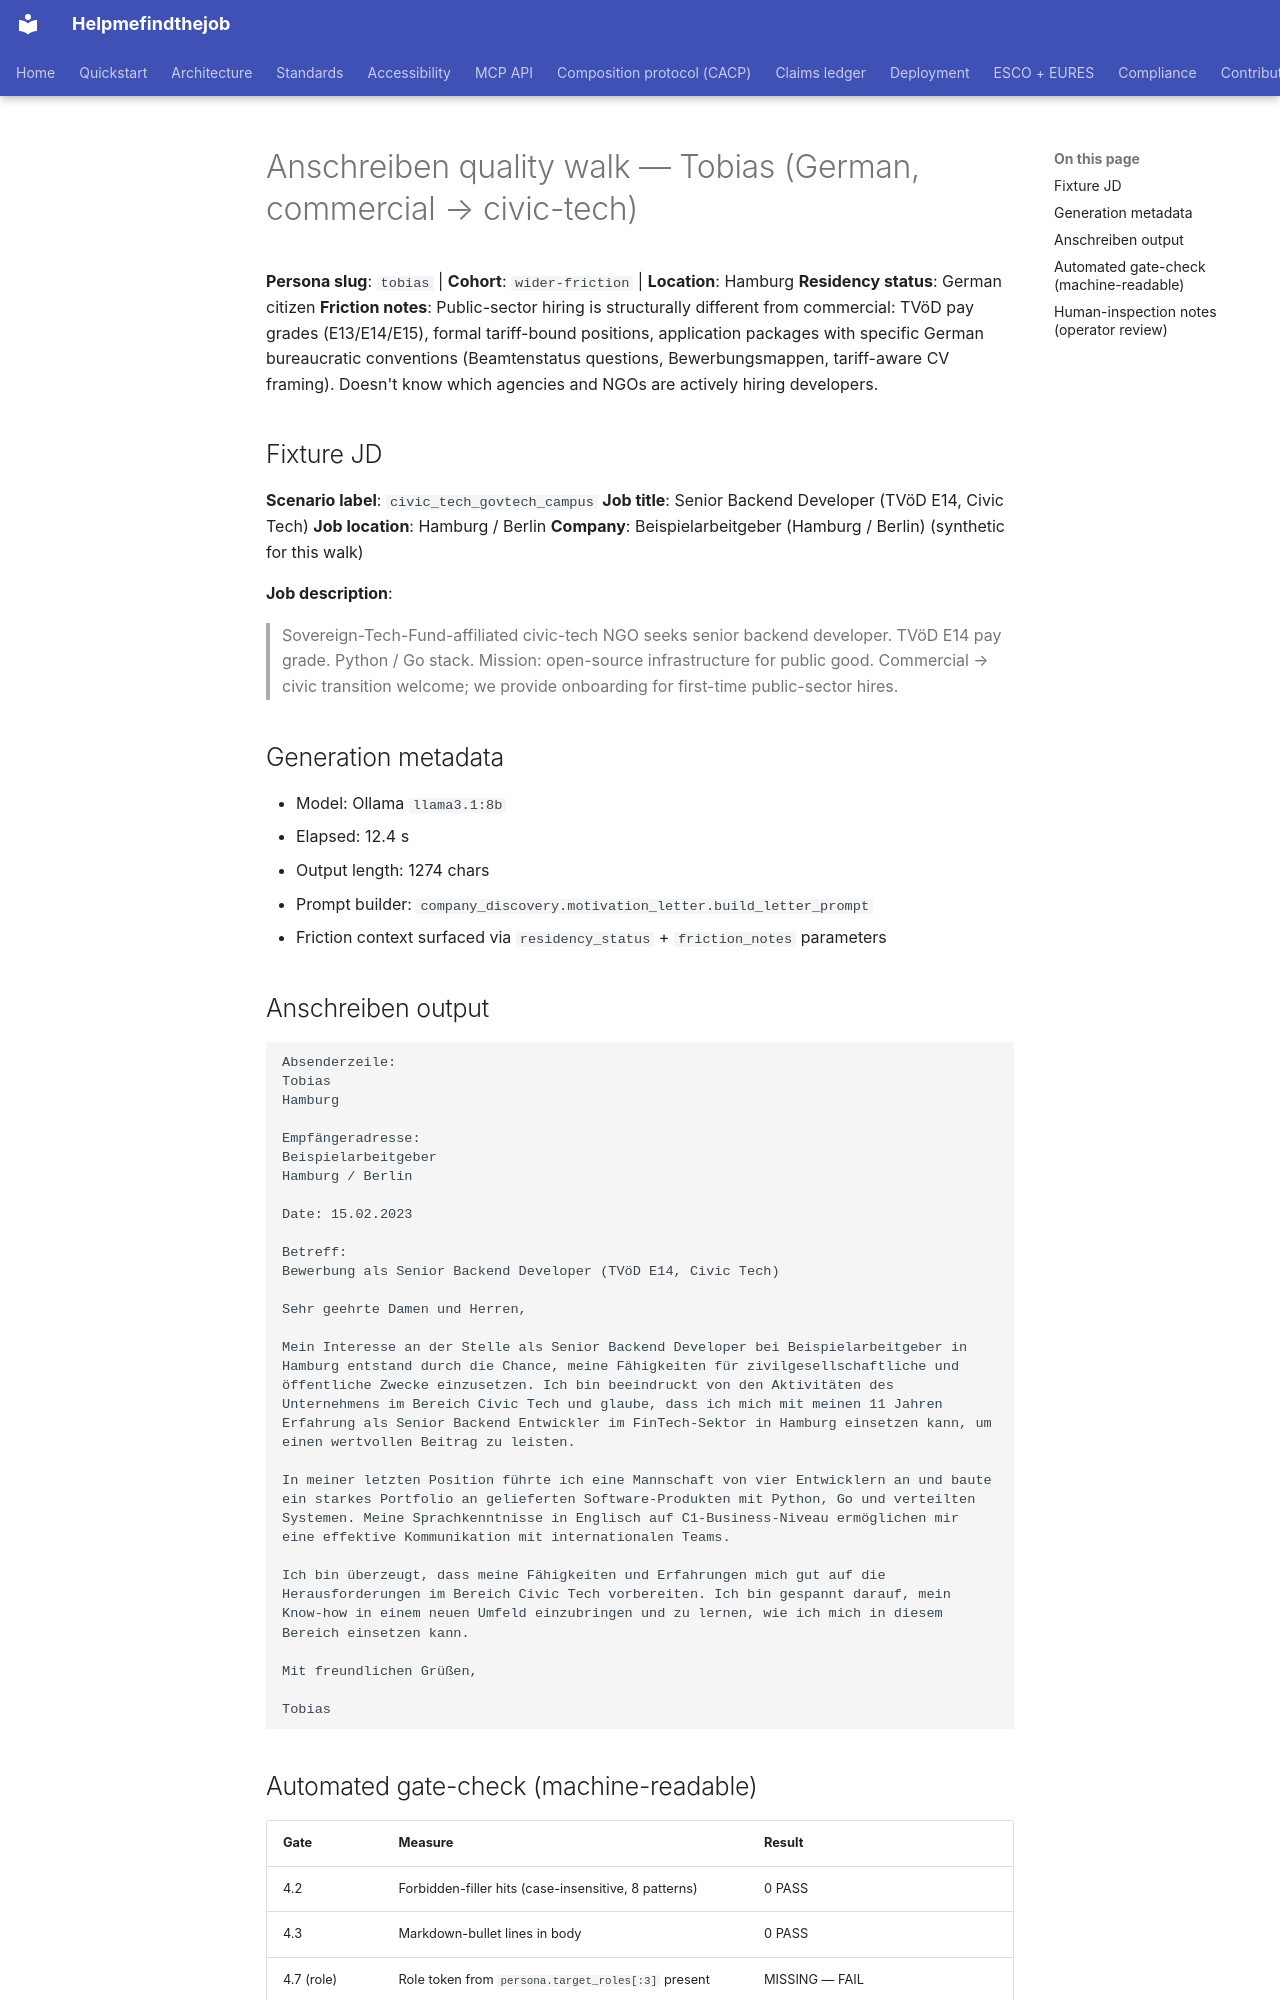

repository: maksodf/helpmefindthejob · page: grant/anschreiben-quality-walks-2026-05-20/tobias/index.html · generator: mkdocs

<!-- SPDX-License-Identifier: Apache-2.0 -->

# Anschreiben quality walk — Tobias (German, commercial → civic-tech)

**Persona slug**: `tobias`  |  **Cohort**: `wider-friction`  |  **Location**: Hamburg
**Residency status**: German citizen
**Friction notes**: Public-sector hiring is structurally different from commercial: TVöD pay grades (E13/E14/E15), formal tariff-bound positions, application packages with specific German bureaucratic conventions (Beamtenstatus questions, Bewerbungsmappen, tariff-aware CV framing). Doesn't know which agencies and NGOs are actively hiring developers.

## Fixture JD

**Scenario label**: `civic_tech_govtech_campus`
**Job title**: Senior Backend Developer (TVöD E14, Civic Tech)
**Job location**: Hamburg / Berlin
**Company**: Beispielarbeitgeber (Hamburg / Berlin) (synthetic for this walk)

**Job description**:

> Sovereign-Tech-Fund-affiliated civic-tech NGO seeks senior backend developer. TVöD E14 pay grade. Python / Go stack. Mission: open-source infrastructure for public good. Commercial → civic transition welcome; we provide onboarding for first-time public-sector hires.

## Generation metadata

- Model: Ollama `llama3.1:8b`
- Elapsed: 12.4 s
- Output length: 1274 chars
- Prompt builder: `company_discovery.motivation_letter.build_letter_prompt`
- Friction context surfaced via `residency_status` + `friction_notes` parameters

## Anschreiben output

```
Absenderzeile:
Tobias
Hamburg

Empfängeradresse:
Beispielarbeitgeber
Hamburg / Berlin

Date: 15.02.2023

Betreff:
Bewerbung als Senior Backend Developer (TVöD E14, Civic Tech)

Sehr geehrte Damen und Herren,

Mein Interesse an der Stelle als Senior Backend Developer bei Beispielarbeitgeber in Hamburg entstand durch die Chance, meine Fähigkeiten für zivilgesellschaftliche und öffentliche Zwecke einzusetzen. Ich bin beeindruckt von den Aktivitäten des Unternehmens im Bereich Civic Tech und glaube, dass ich mich mit meinen 11 Jahren Erfahrung als Senior Backend Entwickler im FinTech-Sektor in Hamburg einsetzen kann, um einen wertvollen Beitrag zu leisten.

In meiner letzten Position führte ich eine Mannschaft von vier Entwicklern an und baute ein starkes Portfolio an gelieferten Software-Produkten mit Python, Go und verteilten Systemen. Meine Sprachkenntnisse in Englisch auf C1-Business-Niveau ermöglichen mir eine effektive Kommunikation mit internationalen Teams.

Ich bin überzeugt, dass meine Fähigkeiten und Erfahrungen mich gut auf die Herausforderungen im Bereich Civic Tech vorbereiten. Ich bin gespannt darauf, mein Know-how in einem neuen Umfeld einzubringen und zu lernen, wie ich mich in diesem Bereich einsetzen kann.

Mit freundlichen Grüßen,

Tobias
```
